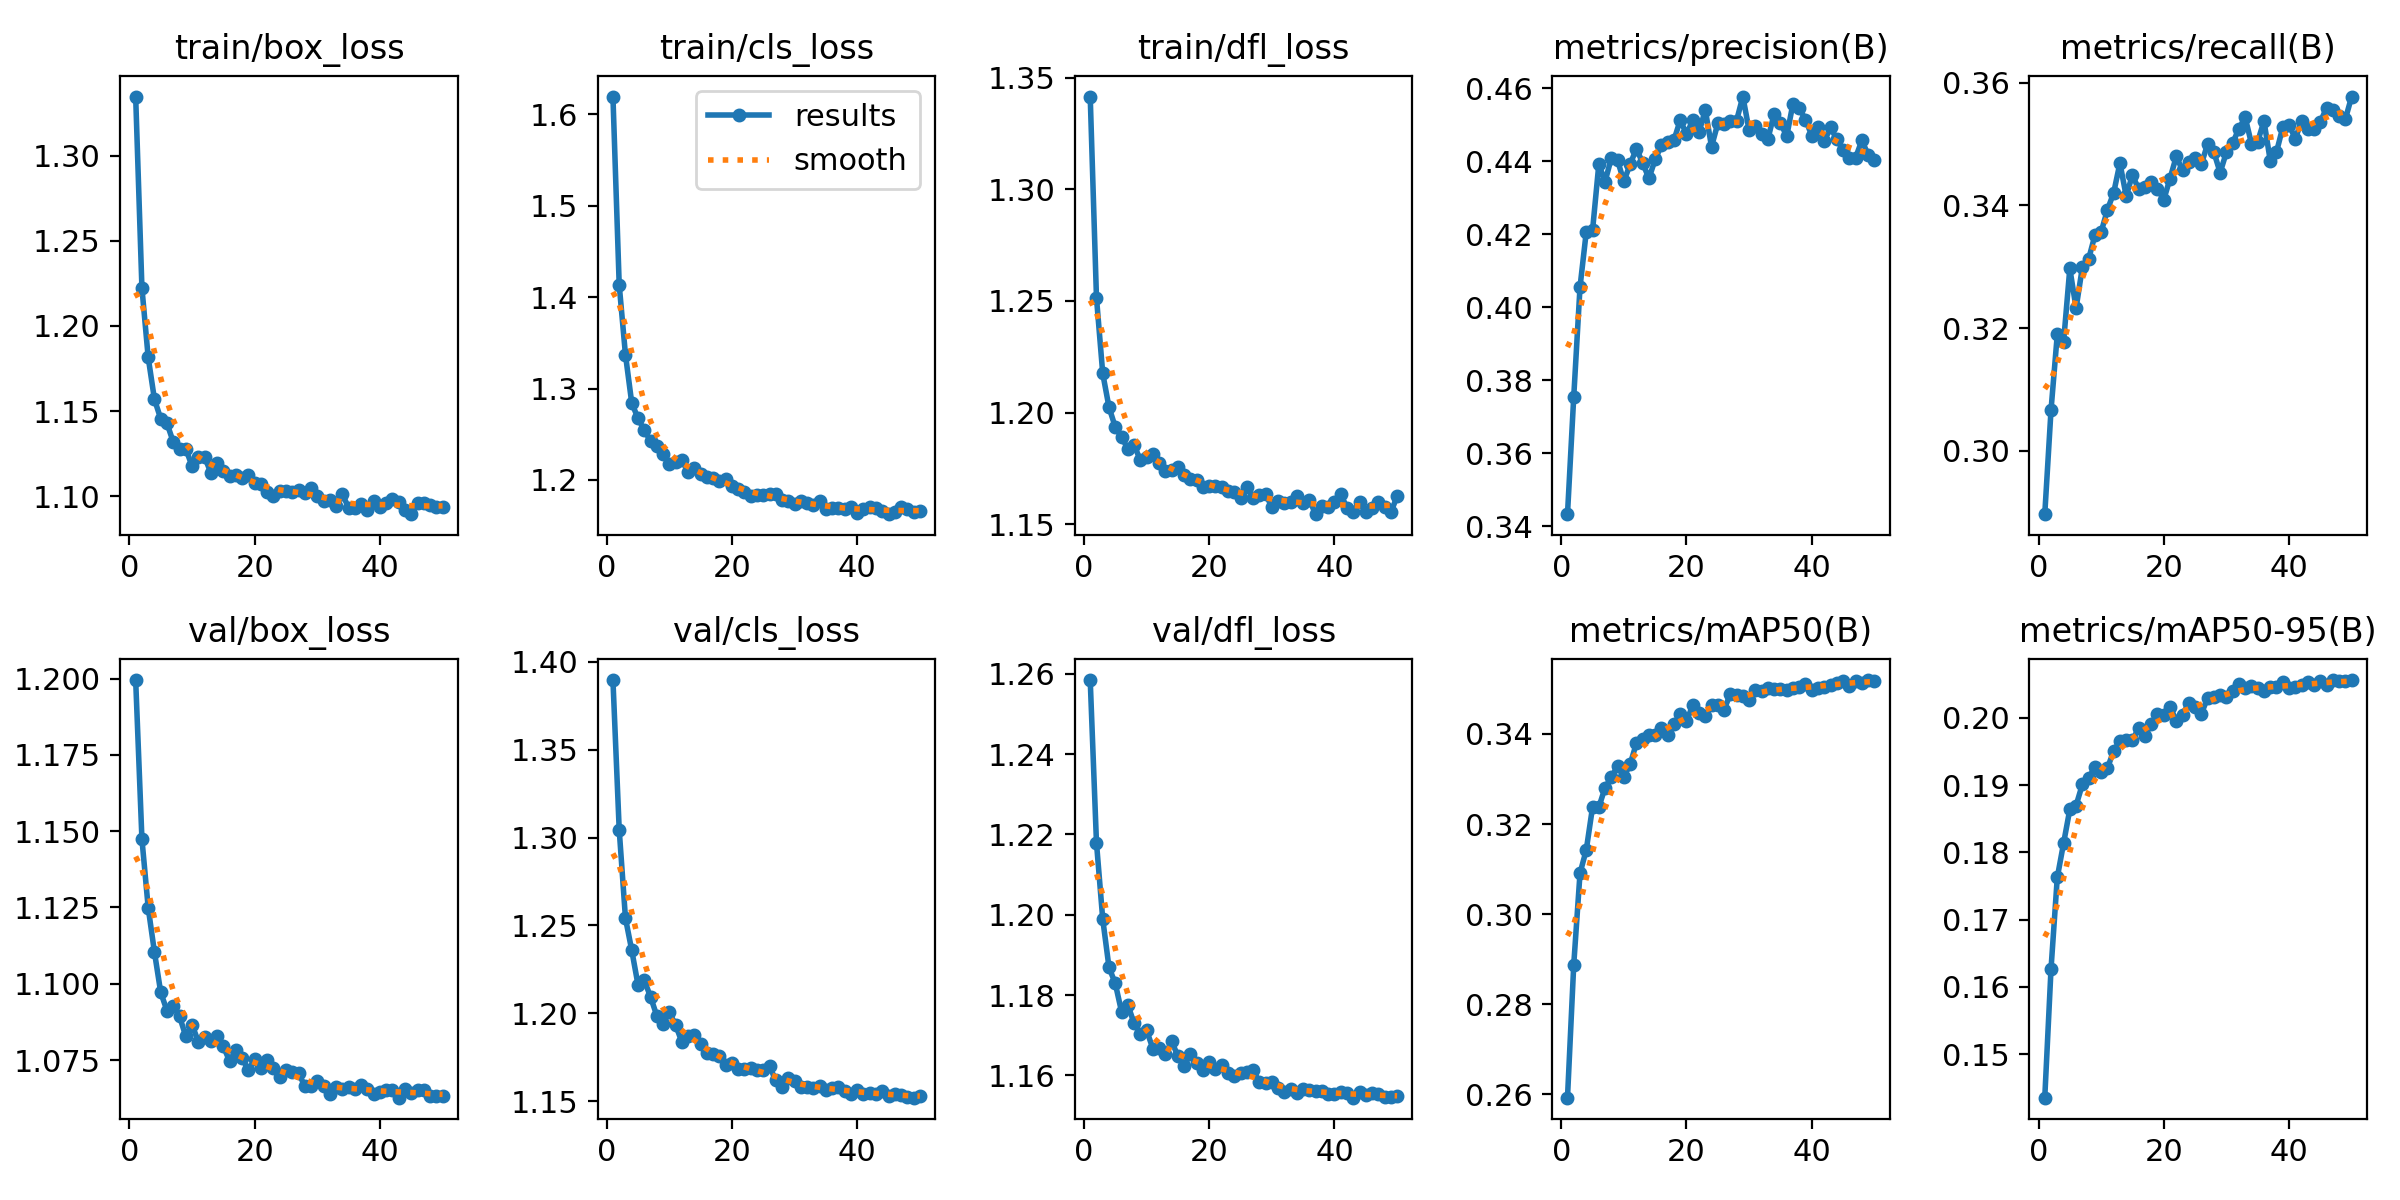

The file beside this chart, header and first rows:
epoch, time, train/box_loss, train/cls_loss, train/dfl_loss, metrics/precision(B), metrics/recall(B), metrics/mAP50(B), metrics/mAP50-95(B), val/box_loss, val/cls_loss, val/dfl_loss, lr/pg0, lr/pg1, lr/pg2
1, 89.89, 1.335, 1.62, 1.341, 0.3433, 0.2896, 0.2593, 0.1436, 1.2, 1.39, 1.258, 0.0003329, 0.0003329, 0.06704
2, 171.1, 1.222, 1.414, 1.251, 0.3755, 0.3066, 0.2888, 0.1627, 1.147, 1.305, 1.218, 0.0006656, 0.0006656, 0.03404
3, 250.3, 1.182, 1.337, 1.218, 0.4055, 0.319, 0.3091, 0.1763, 1.125, 1.254, 1.199, 0.0009957, 0.0009957, 0.001037
4, 329.3, 1.157, 1.284, 1.202, 0.4207, 0.3177, 0.3143, 0.1813, 1.11, 1.236, 1.187, 0.0009912, 0.0009912, 0.0009912
5, 407.6, 1.145, 1.267, 1.194, 0.4211, 0.3297, 0.3237, 0.1864, 1.097, 1.216, 1.183, 0.0009844, 0.0009844, 0.0009844
6, 486.7, 1.143, 1.254, 1.189, 0.4392, 0.3232, 0.3237, 0.187, 1.091, 1.219, 1.176, 0.0009758, 0.0009758, 0.0009758
7, 565.3, 1.132, 1.243, 1.184, 0.4345, 0.3299, 0.3281, 0.1901, 1.093, 1.209, 1.178, 0.0009652, 0.0009652, 0.0009652
8, 643.9, 1.128, 1.237, 1.186, 0.4409, 0.3312, 0.3304, 0.191, 1.089, 1.199, 1.173, 0.0009529, 0.0009529, 0.0009529
9, 722.8, 1.128, 1.228, 1.179, 0.4402, 0.3351, 0.3328, 0.1927, 1.083, 1.194, 1.17, 0.0009388, 0.0009388, 0.0009388
10, 800.6, 1.118, 1.218, 1.18, 0.4345, 0.3357, 0.3305, 0.192, 1.087, 1.2, 1.171, 0.0009229, 0.0009229, 0.0009229
11, 878.2, 1.123, 1.219, 1.181, 0.4392, 0.3393, 0.3332, 0.1925, 1.081, 1.193, 1.167, 0.0009055, 0.0009055, 0.0009055
12, 956.8, 1.123, 1.222, 1.178, 0.4435, 0.3421, 0.3379, 0.195, 1.082, 1.184, 1.167, 0.0008864, 0.0008864, 0.0008864
13, 1036, 1.114, 1.209, 1.174, 0.4396, 0.3469, 0.3389, 0.1966, 1.081, 1.187, 1.165, 0.0008658, 0.0008658, 0.0008658
14, 1114, 1.119, 1.213, 1.174, 0.4353, 0.3415, 0.3397, 0.1968, 1.083, 1.187, 1.168, 0.0008439, 0.0008439, 0.0008439
15, 1192, 1.115, 1.207, 1.175, 0.4405, 0.345, 0.3397, 0.1967, 1.079, 1.182, 1.165, 0.0008205, 0.0008205, 0.0008205
16, 1270, 1.112, 1.203, 1.172, 0.4444, 0.3426, 0.3413, 0.1984, 1.075, 1.177, 1.162, 0.000796, 0.000796, 0.000796
17, 1349, 1.113, 1.202, 1.17, 0.4455, 0.343, 0.3398, 0.1973, 1.078, 1.177, 1.165, 0.0007702, 0.0007702, 0.0007702
18, 1428, 1.11, 1.199, 1.17, 0.4458, 0.3439, 0.3422, 0.1991, 1.076, 1.175, 1.163, 0.0007435, 0.0007435, 0.0007435
19, 1506, 1.112, 1.201, 1.167, 0.4513, 0.3427, 0.3443, 0.2006, 1.072, 1.17, 1.161, 0.0007158, 0.0007158, 0.0007158
20, 1585, 1.108, 1.193, 1.167, 0.4475, 0.3409, 0.3428, 0.2004, 1.075, 1.172, 1.163, 0.0006872, 0.0006872, 0.0006872
21, 1664, 1.107, 1.19, 1.167, 0.4512, 0.3444, 0.3464, 0.2016, 1.072, 1.168, 1.162, 0.000658, 0.000658, 0.000658
22, 1742, 1.103, 1.187, 1.167, 0.448, 0.348, 0.3447, 0.1996, 1.075, 1.168, 1.163, 0.0006281, 0.0006281, 0.0006281
23, 1820, 1.1, 1.182, 1.165, 0.4541, 0.3457, 0.3439, 0.2004, 1.072, 1.169, 1.161, 0.0005978, 0.0005978, 0.0005978
24, 1899, 1.103, 1.183, 1.164, 0.444, 0.3471, 0.3464, 0.2022, 1.069, 1.168, 1.16, 0.000567, 0.000567, 0.000567
25, 1977, 1.103, 1.183, 1.162, 0.4504, 0.3478, 0.3465, 0.2016, 1.072, 1.168, 1.161, 0.0005361, 0.0005361, 0.0005361
26, 2056, 1.103, 1.185, 1.167, 0.4503, 0.3467, 0.3454, 0.2006, 1.071, 1.17, 1.161, 0.000505, 0.000505, 0.000505
27, 2135, 1.104, 1.185, 1.162, 0.4511, 0.35, 0.3489, 0.2029, 1.071, 1.162, 1.161, 0.0004739, 0.0004739, 0.0004739
28, 2213, 1.102, 1.178, 1.163, 0.4512, 0.3487, 0.3486, 0.2031, 1.067, 1.158, 1.158, 0.000443, 0.000443, 0.000443
29, 2292, 1.105, 1.177, 1.164, 0.4578, 0.3454, 0.3485, 0.2034, 1.066, 1.163, 1.158, 0.0004122, 0.0004122, 0.0004122
30, 2370, 1.1, 1.174, 1.158, 0.4485, 0.3487, 0.3476, 0.203, 1.068, 1.161, 1.158, 0.0003819, 0.0003819, 0.0003819
31, 2448, 1.097, 1.176, 1.161, 0.4497, 0.3502, 0.3498, 0.204, 1.066, 1.158, 1.157, 0.000352, 0.000352, 0.000352
32, 2526, 1.098, 1.174, 1.16, 0.4476, 0.3525, 0.3496, 0.205, 1.064, 1.158, 1.156, 0.0003228, 0.0003228, 0.0003228
33, 2603, 1.094, 1.172, 1.16, 0.4461, 0.3544, 0.3503, 0.2044, 1.066, 1.158, 1.157, 0.0002942, 0.0002942, 0.0002942
34, 2680, 1.101, 1.177, 1.163, 0.4531, 0.3501, 0.3499, 0.2047, 1.066, 1.158, 1.156, 0.0002665, 0.0002665, 0.0002665
35, 2759, 1.093, 1.169, 1.159, 0.4506, 0.3504, 0.3499, 0.2044, 1.066, 1.156, 1.157, 0.0002398, 0.0002398, 0.0002398
36, 2837, 1.093, 1.169, 1.161, 0.4469, 0.3538, 0.3497, 0.204, 1.065, 1.157, 1.156, 0.000214, 0.000214, 0.000214
37, 2915, 1.095, 1.17, 1.155, 0.4558, 0.3473, 0.3501, 0.2046, 1.067, 1.158, 1.156, 0.0001895, 0.0001895, 0.0001895
38, 2993, 1.092, 1.168, 1.158, 0.4546, 0.3487, 0.3504, 0.2046, 1.065, 1.156, 1.156, 0.0001661, 0.0001661, 0.0001661
39, 3072, 1.097, 1.17, 1.158, 0.4515, 0.3528, 0.3512, 0.2054, 1.064, 1.154, 1.155, 0.0001442, 0.0001442, 0.0001442
40, 3151, 1.094, 1.163, 1.16, 0.4471, 0.3532, 0.3497, 0.2045, 1.064, 1.156, 1.155, 0.0001236, 0.0001236, 0.0001236
41, 3231, 1.096, 1.168, 1.163, 0.4493, 0.3509, 0.3503, 0.2046, 1.065, 1.154, 1.156, 0.0001045, 0.0001045, 0.0001045
42, 3310, 1.098, 1.17, 1.157, 0.4455, 0.3538, 0.3504, 0.2048, 1.065, 1.155, 1.156, 8.70577e-05, 8.70577e-05, 8.70577e-05
43, 3389, 1.097, 1.169, 1.156, 0.4493, 0.3524, 0.3508, 0.2053, 1.063, 1.154, 1.154, 7.12282e-05, 7.12282e-05, 7.12282e-05
44, 3466, 1.092, 1.166, 1.16, 0.4461, 0.3525, 0.3513, 0.2048, 1.065, 1.155, 1.156, 5.71106e-05, 5.71106e-05, 5.71106e-05
45, 3545, 1.089, 1.162, 1.155, 0.4431, 0.3537, 0.3518, 0.2055, 1.064, 1.153, 1.155, 4.47606e-05, 4.47606e-05, 4.47606e-05
46, 3623, 1.096, 1.165, 1.157, 0.4408, 0.3559, 0.3506, 0.2048, 1.065, 1.154, 1.156, 3.4227e-05, 3.4227e-05, 3.4227e-05
47, 3702, 1.096, 1.17, 1.16, 0.441, 0.3556, 0.3517, 0.2055, 1.065, 1.153, 1.155, 2.55513e-05, 2.55513e-05, 2.55513e-05
48, 3780, 1.095, 1.168, 1.158, 0.4457, 0.3545, 0.3513, 0.2054, 1.063, 1.153, 1.155, 1.87678e-05, 1.87678e-05, 1.87678e-05
49, 3858, 1.094, 1.165, 1.155, 0.4419, 0.3541, 0.352, 0.2055, 1.063, 1.152, 1.155, 1.39032e-05, 1.39032e-05, 1.39032e-05
50, 3936, 1.094, 1.166, 1.163, 0.4403, 0.3578, 0.3518, 0.2056, 1.063, 1.153, 1.155, 1.09768e-05, 1.09768e-05, 1.09768e-05
